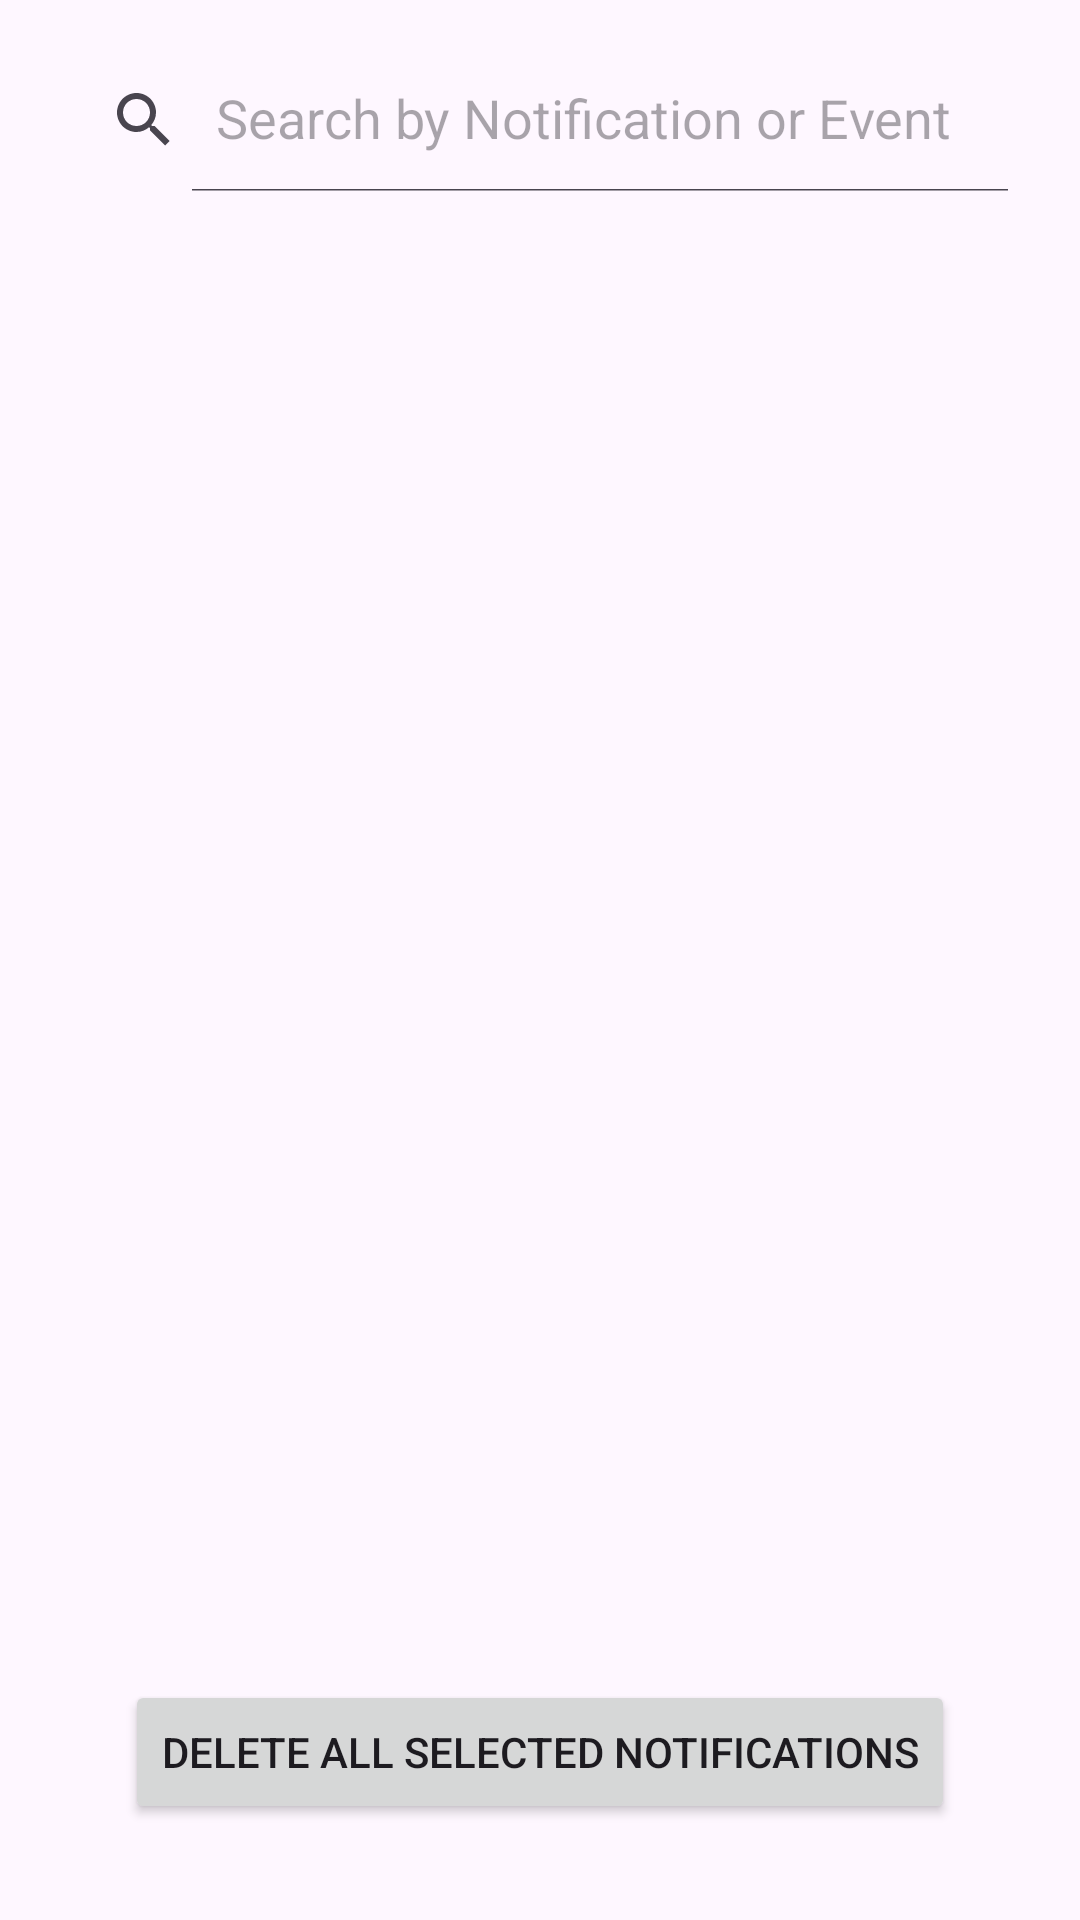

Android layout source for this screen:
<!-- AndroidManifest.xml: application theme Theme.Wecookproject -->
<!-- res/layout/fragment_admin_notification_list.xml -->
<?xml version="1.0" encoding="utf-8"?>
<androidx.constraintlayout.widget.ConstraintLayout xmlns:android="http://schemas.android.com/apk/res/android"
    xmlns:app="http://schemas.android.com/apk/res-auto"
    android:layout_width="match_parent"
    android:layout_height="match_parent"
    android:padding="16dp">

    <androidx.appcompat.widget.SearchView
        android:id="@+id/sv_user_search"
        android:layout_width="match_parent"
        android:layout_height="wrap_content"
        android:background="@drawable/bg_search_bar"
        app:iconifiedByDefault="false"
        app:layout_constraintTop_toTopOf="parent"
        app:queryHint="Search by Notification or Event" />

    <androidx.recyclerview.widget.RecyclerView
        android:id="@+id/rv_user_list"
        android:layout_width="match_parent"
        android:layout_height="0dp"
        android:layout_marginTop="16dp"
        android:layout_marginBottom="16dp"
        app:layout_constraintBottom_toTopOf="@id/btn_delete_selected"
        app:layout_constraintTop_toBottomOf="@id/sv_user_search" />

    <Button
        android:id="@+id/btn_delete_selected"
        android:layout_width="wrap_content"
        android:layout_height="wrap_content"
        android:layout_marginBottom="16dp"
        android:text="Delete All Selected Notifications"
        app:layout_constraintBottom_toBottomOf="parent"
        app:layout_constraintEnd_toEndOf="parent"
        app:layout_constraintStart_toStartOf="parent" />

</androidx.constraintlayout.widget.ConstraintLayout>
<!-- resources referenced by this layout -->
<resources>
  <style name="Theme.Wecookproject" parent="Base.Theme.Wecookproject" />
  <style name="Base.Theme.Wecookproject" parent="Theme.Material3.DayNight.NoActionBar">
          
          
      </style>
</resources>
